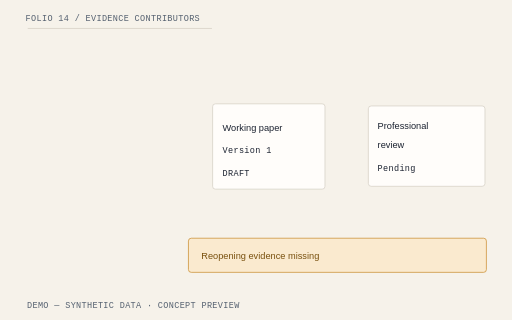
t = 0.00 s
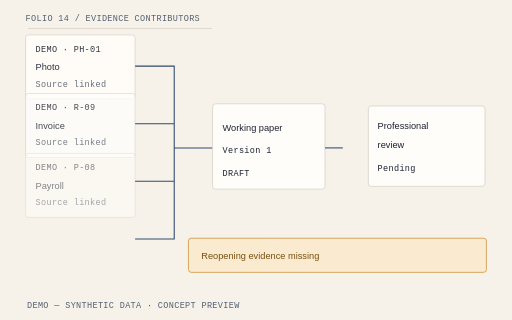
t = 0.30 s
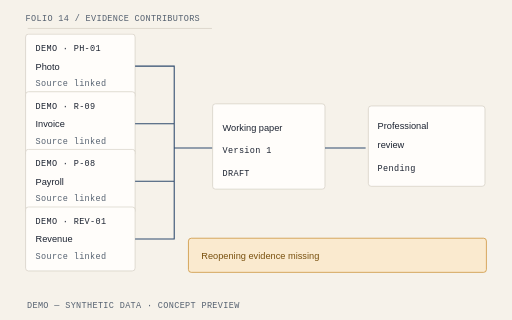
t = 1.35 s
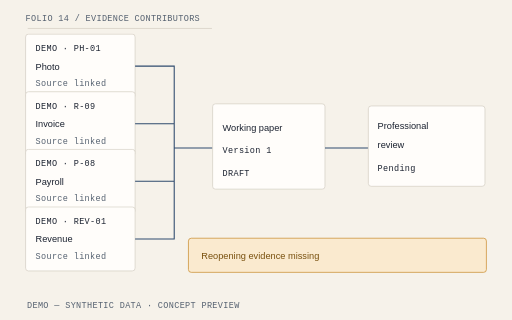
t = 2.40 s
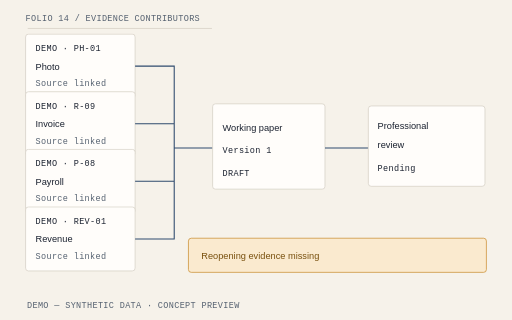
t = 3.45 s
t = 4.50 s: frame unchanged from t = 3.45 s, image omitted

The animated SVG that drew these frames (rendered in a browser with its animation timeline set to each time). Animation: 4 CSS @keyframes rules; one cycle of 4.50 s.

<svg xmlns="http://www.w3.org/2000/svg" viewBox="0 0 720 450" role="img" aria-labelledby="title-solutions-evidence-contributors"><title id="title-solutions-evidence-contributors">LossPacket Evidence contributors illustrative hero diagram</title><style>text{font-family:"IBM Plex Sans",Arial,sans-serif;fill:#1B2230;font-size:16px}.mono{font-family:"IBM Plex Mono",monospace;font-size:12px;letter-spacing:.04em}.heading{font-family:"Source Serif 4",Georgia,serif;font-size:25px}.muted{fill:#556170}.small{font-size:13px}.paper{fill:#FFFDFA;stroke:#D4CEC3;stroke-width:1}.line{fill:none;stroke:#2F4B6E;stroke-width:1.5}.rule{stroke:#D4CEC3;stroke-width:1}.warning{fill:#FAEACF;stroke:#C98A2B}.warning-text{fill:#78500E}.draw{stroke-dasharray:1;stroke-dashoffset:0;animation:lp-draw 2.6s cubic-bezier(.2,.7,.2,1) both}.enter{animation:lp-enter .65s cubic-bezier(.2,.7,.2,1) both;animation-delay:var(--delay,0s);transform-box:fill-box;transform-origin:center}.highlight{animation:lp-highlight 2.8s ease-out both}.float{animation:lp-settle 4.2s ease-out both;transform-box:fill-box;transform-origin:center}.paused *{animation-play-state:paused!important}.reduced *{animation:none!important}@keyframes lp-draw{from{stroke-dashoffset:1}to{stroke-dashoffset:0}}@keyframes lp-enter{from{opacity:0;transform:translateY(12px)}to{opacity:1;transform:translateY(0)}}@keyframes lp-highlight{from{opacity:.25}to{opacity:1}}@keyframes lp-settle{from{transform:translateY(10px) rotate(0)}to{transform:translateY(0) rotate(0)}}@media(prefers-reduced-motion:reduce){*{animation:none!important}}</style><rect width="720" height="450" fill="#F6F2EA"/><path d="M39 40H298" class="rule" pathLength="1" style="animation-delay:0s"/><text x="36" y="30" class="mono muted" text-anchor="start">FOLIO 14 / EVIDENCE CONTRIBUTORS</text><g class="enter" style="--delay:0.0s"><rect x="36" y="48" width="154" height="90" rx="4" class="paper"/><text x="50" y="72" class="mono" text-anchor="start">DEMO · PH-01</text><text x="50" y="98" class="small" text-anchor="start">Photo</text><text x="50" y="121" class="mono muted" text-anchor="start">Source linked</text></g><g class="enter" style="--delay:0.1s"><rect x="36" y="129" width="154" height="90" rx="4" class="paper"/><text x="50" y="153" class="mono" text-anchor="start">DEMO · R-09</text><text x="50" y="179" class="small" text-anchor="start">Invoice</text><text x="50" y="202" class="mono muted" text-anchor="start">Source linked</text></g><g class="enter" style="--delay:0.2s"><rect x="36" y="210" width="154" height="90" rx="4" class="paper"/><text x="50" y="234" class="mono" text-anchor="start">DEMO · P-08</text><text x="50" y="260" class="small" text-anchor="start">Payroll</text><text x="50" y="283" class="mono muted" text-anchor="start">Source linked</text></g><g class="enter" style="--delay:0.30000000000000004s"><rect x="36" y="291" width="154" height="90" rx="4" class="paper"/><text x="50" y="315" class="mono" text-anchor="start">DEMO · REV-01</text><text x="50" y="341" class="small" text-anchor="start">Revenue</text><text x="50" y="364" class="mono muted" text-anchor="start">Source linked</text></g><path d="M190 93H245V208H299 M190 174H245 M190 255H245V208 M190 336H245V208" class="line draw" pathLength="1" style="animation-delay:0s"/><rect x="299" y="146" width="158" height="120" rx="4" class="paper"/><text x="313" y="184" class="small" text-anchor="start">Working paper</text><text x="313" y="215" class="mono" text-anchor="start">Version 1</text><text x="313" y="247" class="mono" text-anchor="start">DRAFT</text><path d="M457 208H518" class="line draw" pathLength="1" style="animation-delay:0s"/><rect x="518" y="149" width="164" height="113" rx="4" class="paper"/><text x="531" y="181" class="small" text-anchor="start">Professional</text><text x="531" y="208" class="small" text-anchor="start">review</text><text x="531" y="241" class="mono" text-anchor="start">Pending</text><rect x="265" y="335" width="419" height="48" rx="4" class="warning"/><text x="283" y="364" class="small warning-text" text-anchor="start">Reopening evidence missing</text><text x="38" y="433" class="mono muted" text-anchor="start">DEMO — SYNTHETIC DATA · CONCEPT PREVIEW</text></svg>
